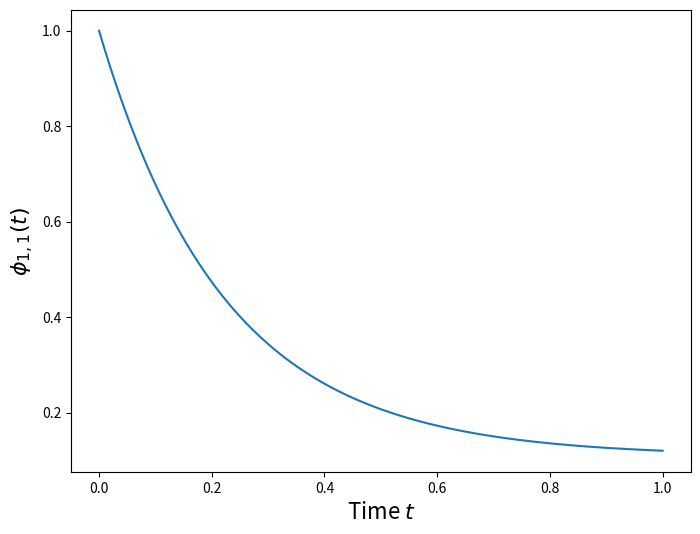
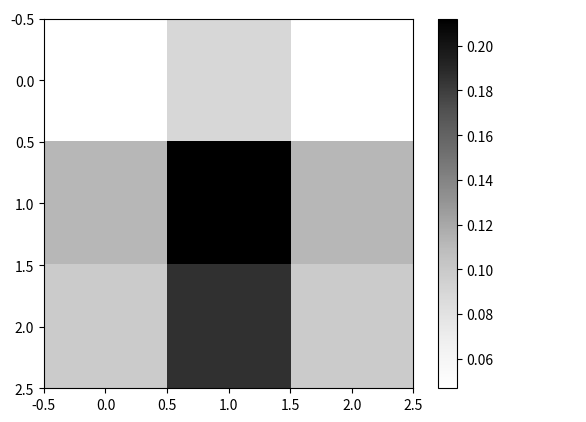
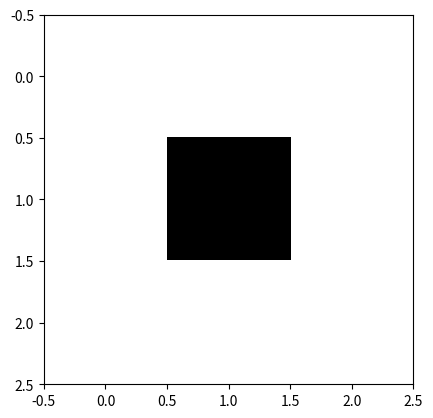

Here is the Python script that generated these plots, in order:
import numpy as np
import matplotlib.pyplot as plt
from scipy.integrate import odeint

'''
Here, we're solving the equation

dphi/dt = grad^2 phi

By discretizing the Laplacian operator, grad^2
'''

def field_function(lattice, t, N, delta_x): 
    # phi_dot is the change in order parameter at each point in the NxN lattice
    # with respect to time
    
    lattice = np.reshape(lattice, (N,N))
    
    phi_right = np.roll(lattice, 1, axis=1)
    phi_left = np.roll(lattice, -1, axis=1)
    phi_above = np.roll(lattice, N)
    phi_below = np.roll(lattice, N)
    
    phi_dot = (phi_right + phi_left + phi_above + phi_below - 4*lattice)/delta_x**2
    
    phi_dot = np.reshape(phi_dot, np.size(phi_dot))
    return phi_dot

if __name__ == "__main__":
    # Creating a lattice with a default spacing of 1 (distance between
    # neighbouring lattice points) with side length grid_size
    grid_size = 3
    grid_spacing = 1
    grid = np.zeros((grid_size,grid_size))
    
    # Setting up the initial conditions
    grid[1,1] = 1
    initial_conditions = np.reshape(grid, np.size(grid))
    
    # Establishing time array to run simulation over
    num_time_steps = 1024
    t_array = np.linspace(0, 1, num_time_steps)
    
    # Using odeint to get solution
    sol = odeint(field_function, initial_conditions, t_array, args=(grid_size, grid_spacing))
    
    # Each row needs to be reshaped back into a 3x3 grid for every time step
    # Needs to be made more efficient if possible
    phi = np.zeros(num_time_steps, dtype=object)
    for i in range(len(phi)):
        phi[i] = np.reshape(sol[i], (grid_size, grid_size))
        
    # Grabbing the centre value for plotting. Can't figure out how to vectorise
    centre_phi = np.zeros(num_time_steps)
    for i, grid in enumerate(phi):
        centre_phi[i] = grid[1,1]
        
    # Plotting centre value of phi
    fig_centre = plt.figure(figsize=(8,6))
    ax_centre = fig_centre.gca()
    ax_centre.plot(t_array, centre_phi)
    ax_centre.set_xlabel("Time $t$", fontsize=16)
    ax_centre.set_ylabel("$\phi_{1,1}(t)$", fontsize=16)
    
    # Displays an image which shows how the system is behaving at a given timestep
    fig = plt.figure()
    ax = fig.gca()
    img = ax.imshow(phi[500], cmap="Greys")
    ax.set_aspect("equal")
    
    cax = fig.add_axes([0.2, 0.1, 0.8, 0.8])
    cax.get_xaxis().set_visible(False)
    cax.get_yaxis().set_visible(False)
    cax.patch.set_alpha(0)
    cax.set_frame_on(False)
    fig.colorbar(img, orientation='vertical')
    plt.show()
    
    '''
    #### Remarks #### 
    1) Maybe perform the maths with a row vector instead of a grid? This would
    vectorise the operations more efficiently by skipping out on the lattice
    reshaping steps in field_function
    
    2) Given the fact we have the grid form of phi, we can create an animation
    from this and t_array, but I'm not sure how to do that yet
        2.5) imshow seems to do a great job of visalising the lattice, so we could 
        use it to create an animation
    '''
    
#%%
# Animation
import matplotlib.animation as animation

if __name__ == "__main__":
    '''
    Code for animation retrieved and adjusted from:
        https://matplotlib.org/stable/gallery/animation/dynamic_image.html
    '''
    
    fig_ani, ax_ani = plt.subplots()
    
    def f(x, y):
        return np.sin(x) + np.cos(y)

    x = np.linspace(0, 2 * np.pi, 120)
    y = np.linspace(0, 2 * np.pi, 100).reshape(-1, 1)
    
    # ims is a list of lists, each row is a list of artists to draw in the
    # current frame; here we are just animating one artist, the image, in
    # each frame
    ims = []
    for i in range(500):
        val = phi[i]
        x += np.pi / 15.
        y += np.pi / 20.
        im = ax_ani.imshow(val, cmap="Greys", animated=True)
        if i == 0:
            print(np.shape(val))
            ax_ani.imshow(val, cmap="Greys")  # show an initial one first
        ims.append([im])
    
    ani = animation.ArtistAnimation(fig_ani, ims, interval=5, blit=True,
                                    repeat_delay=1000)


